The GitHub repository hendhamdi/SmartDate_IoT contains a labelled image folder "Date_Dataset" with 11 categories: Deglet Nour dryer, Deglet Nour oily, Deglet Nour oily treated, Deglet Nour semi-dryer, Deglet Nour semi-dryer treated, Deglet Nour semi-oily, Deglet Nour semi-oily treated, alig date variety, bessra date variety, kenta date variety, kintichi date variety. Examples follow, each with its label.

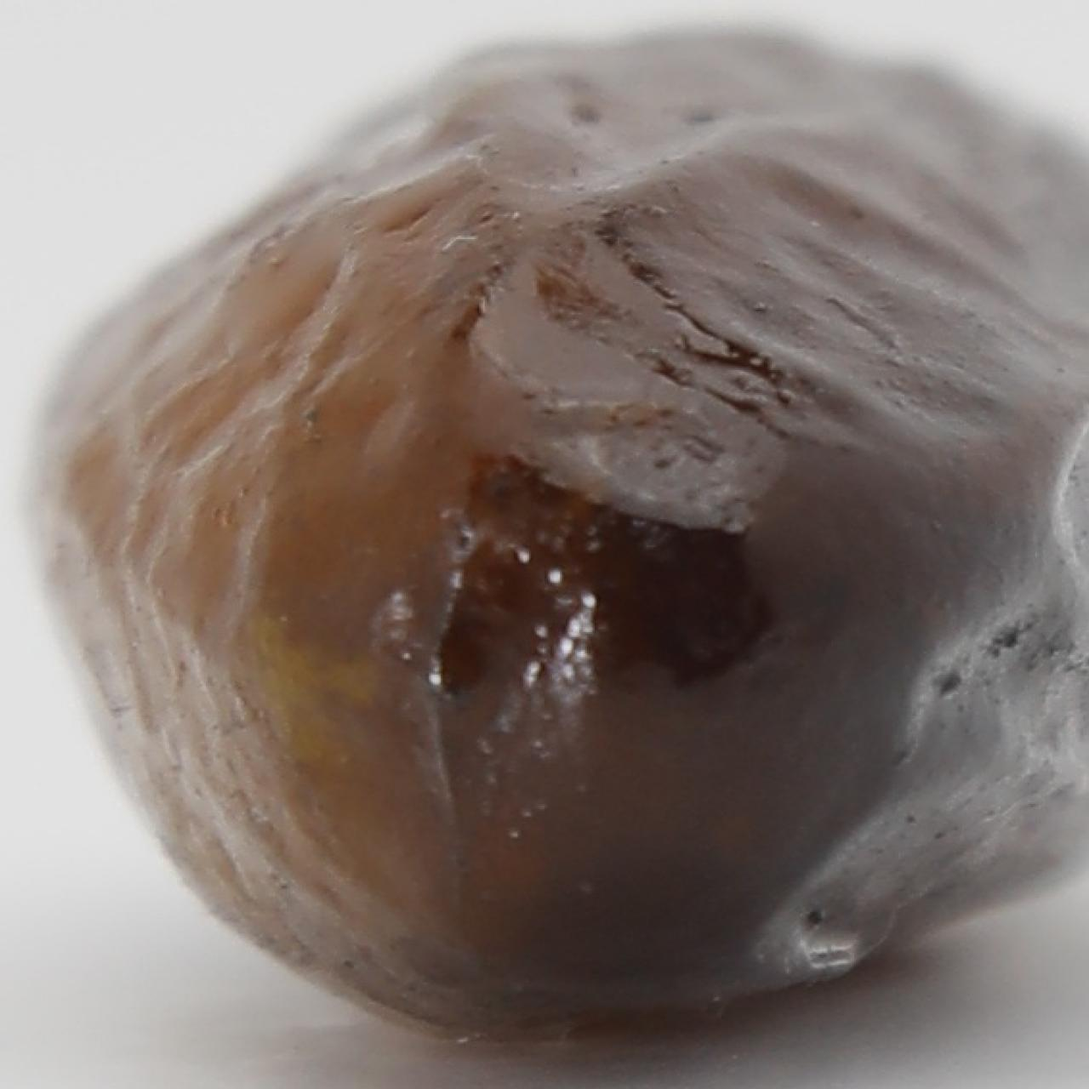
Label: alig date variety

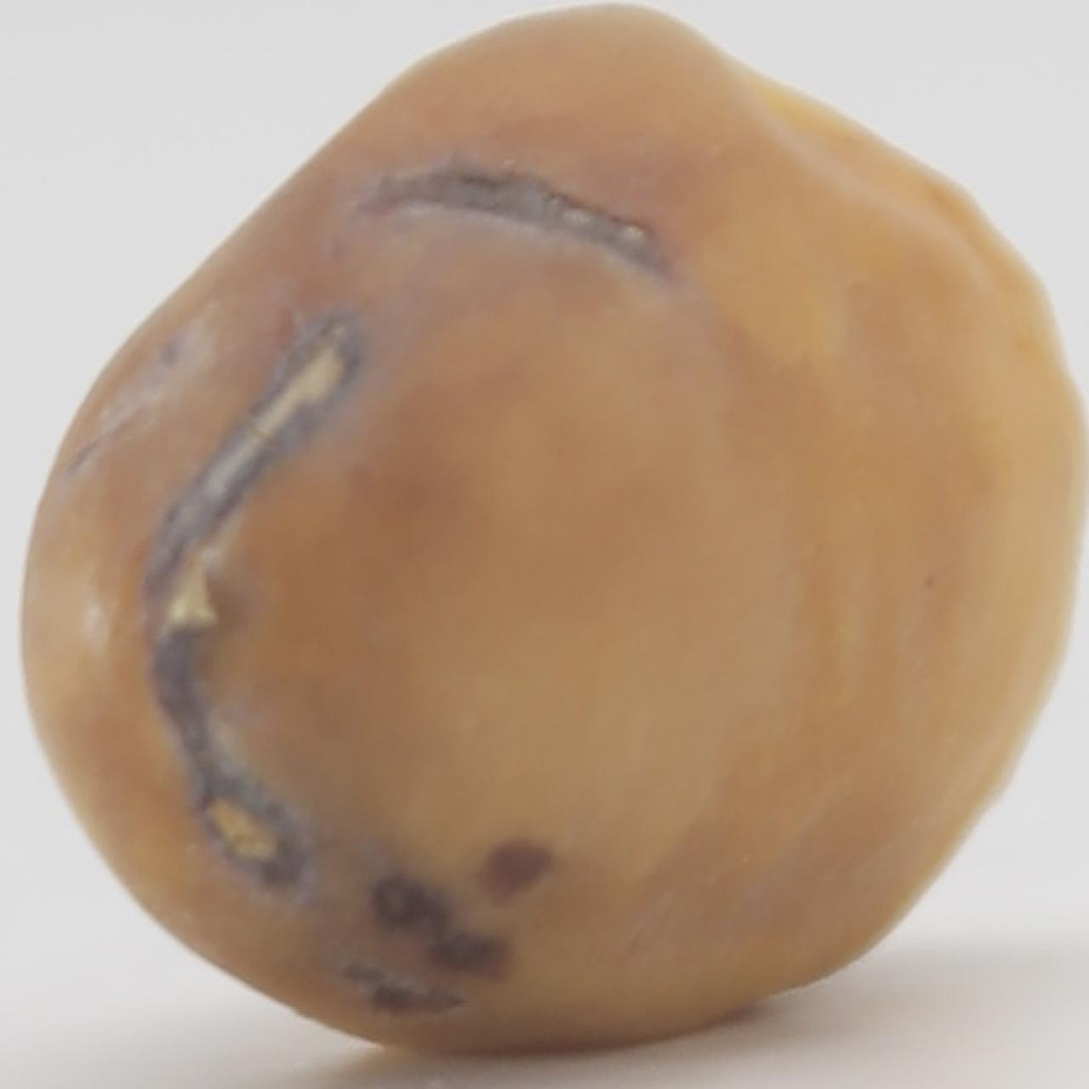
Label: kintichi date variety

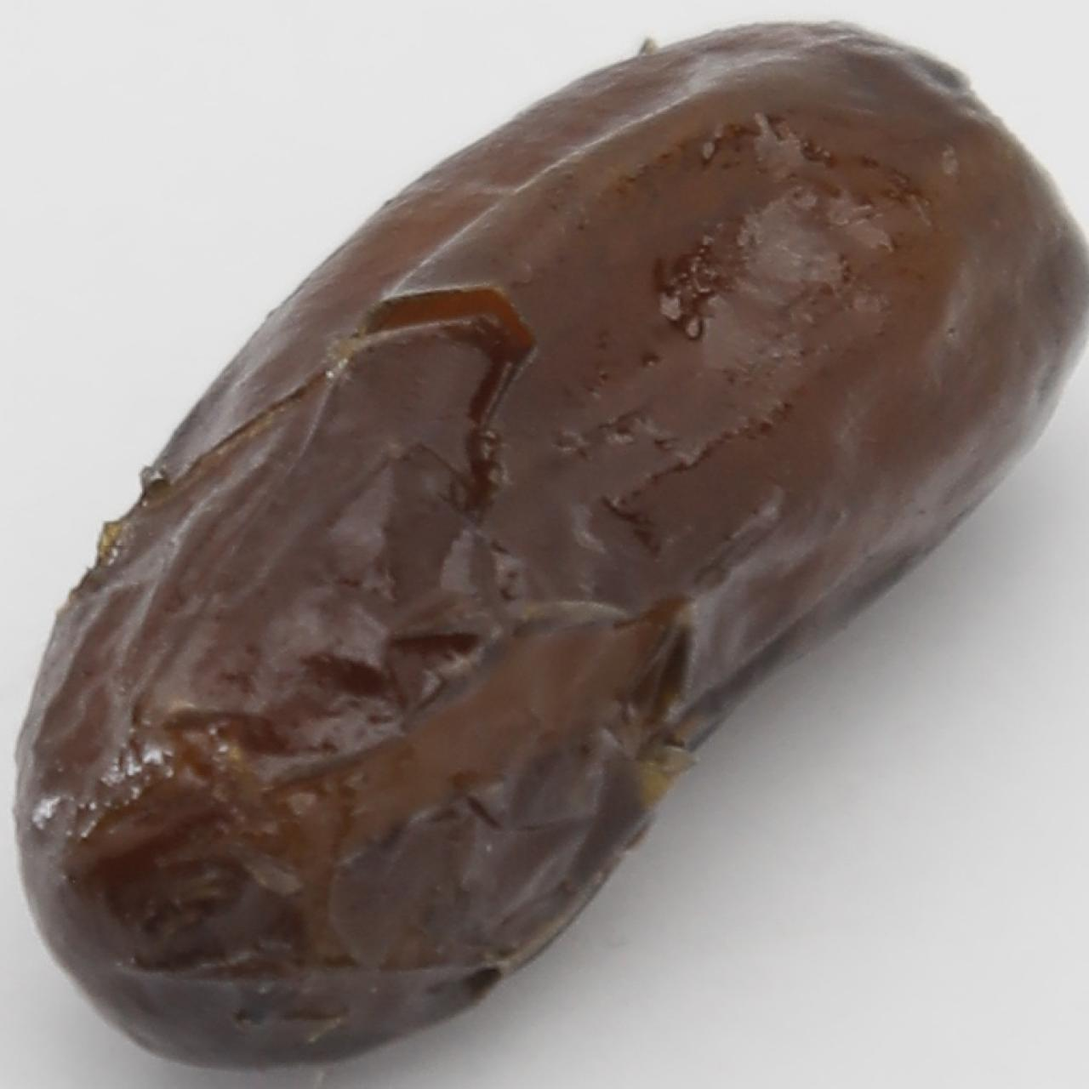
Label: alig date variety

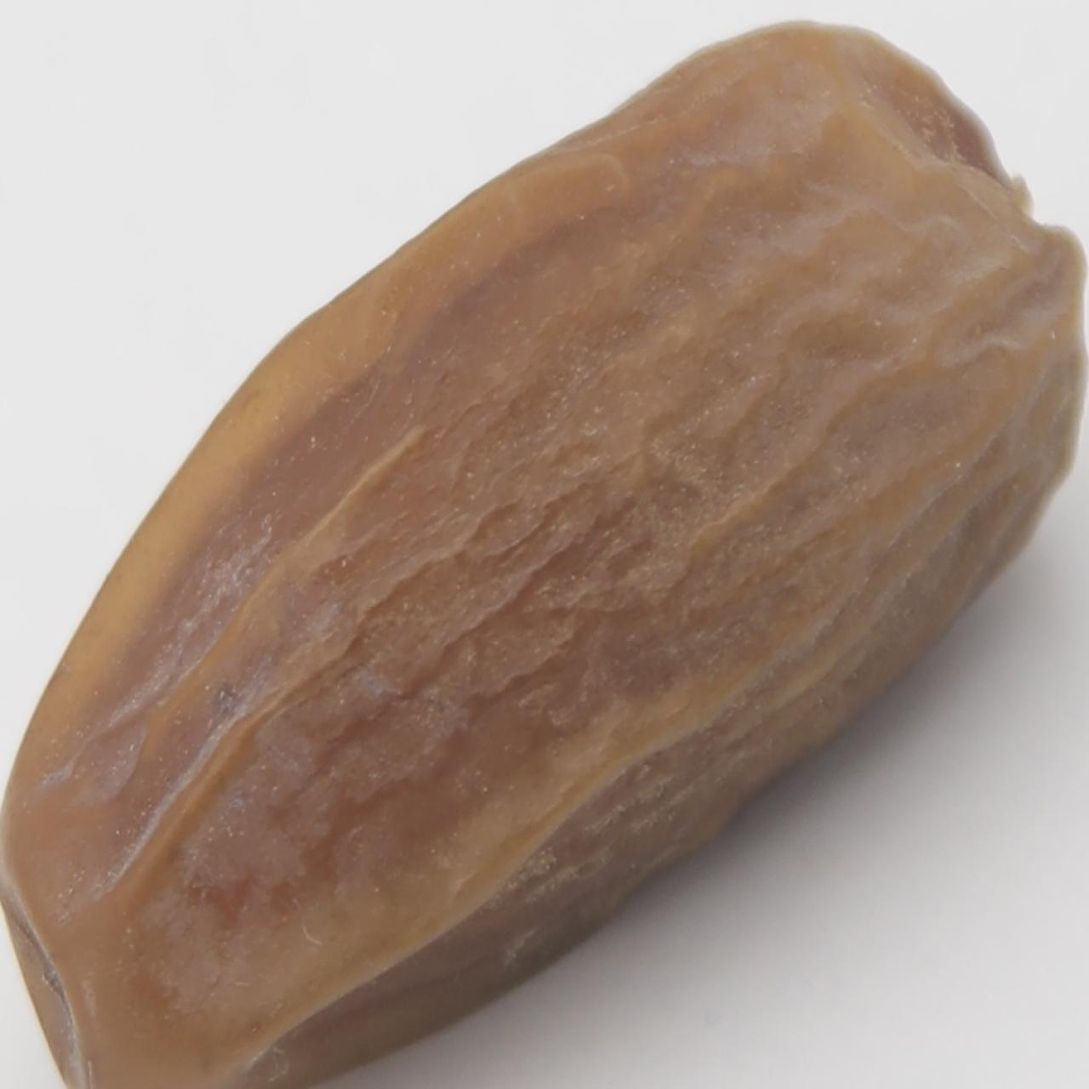
Label: Deglet Nour semi-dryer

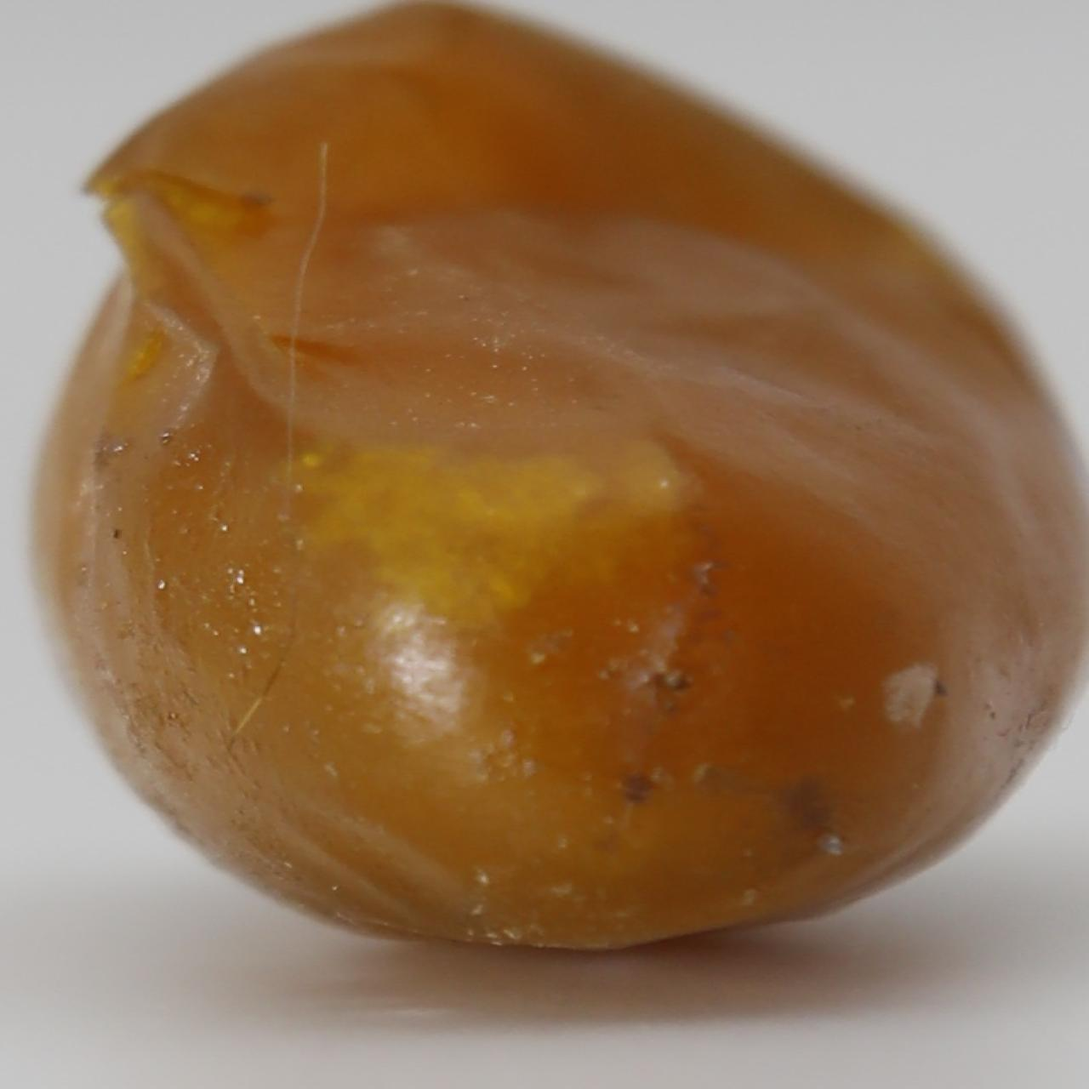
Label: Deglet Nour oily

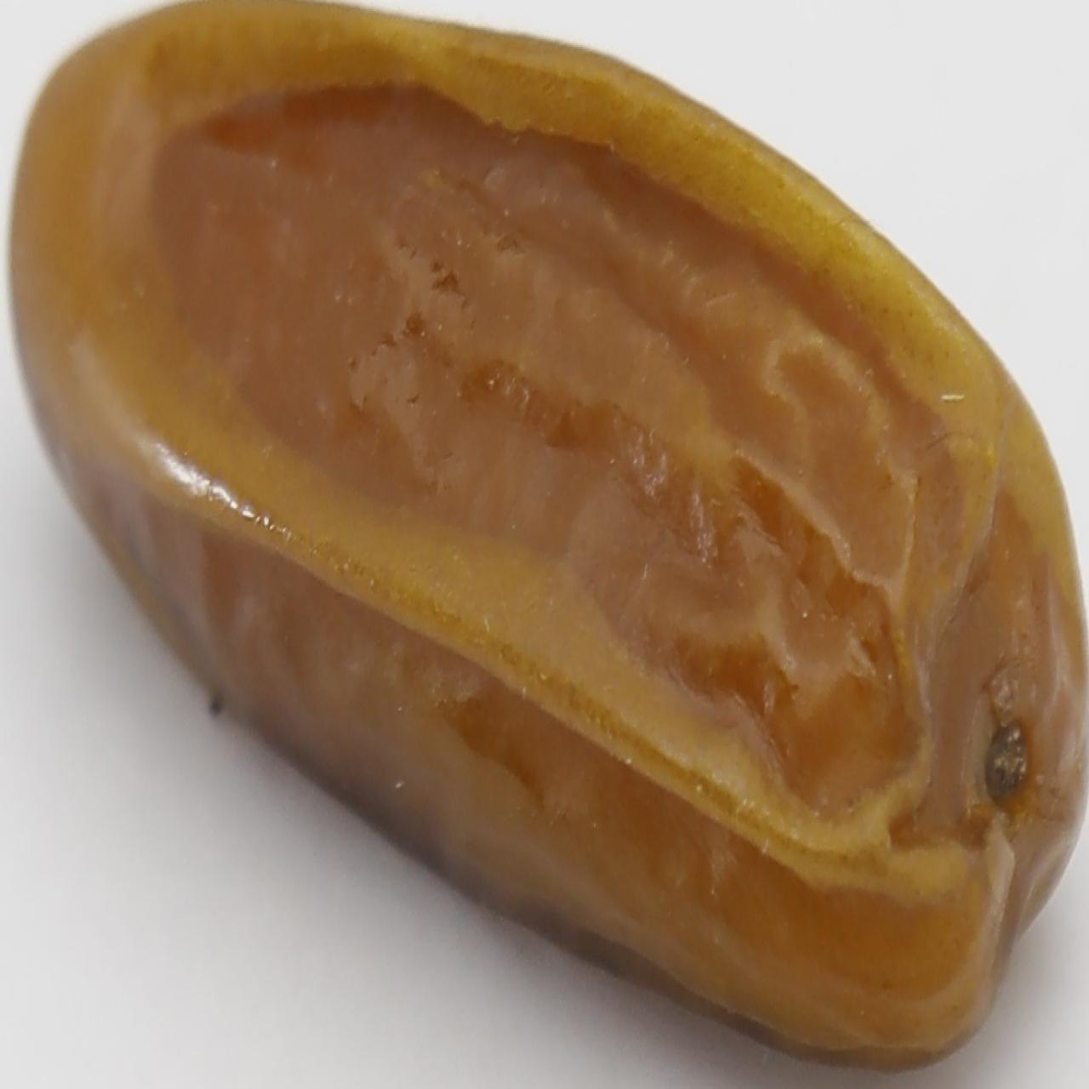
Label: Deglet Nour semi-oily treated
